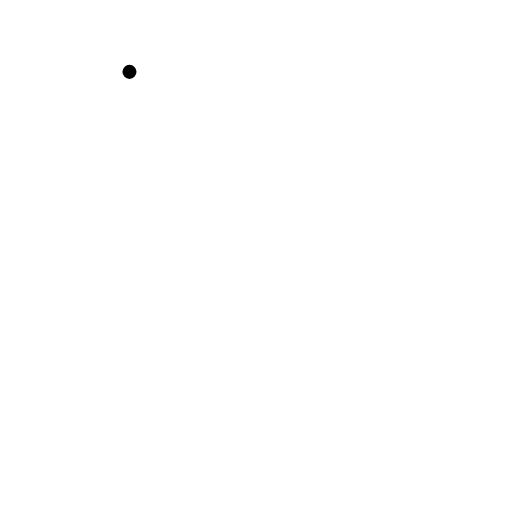
t = 0.00 s
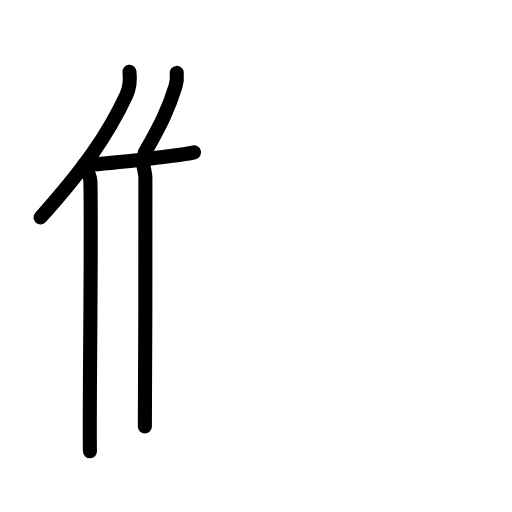
t = 4.63 s
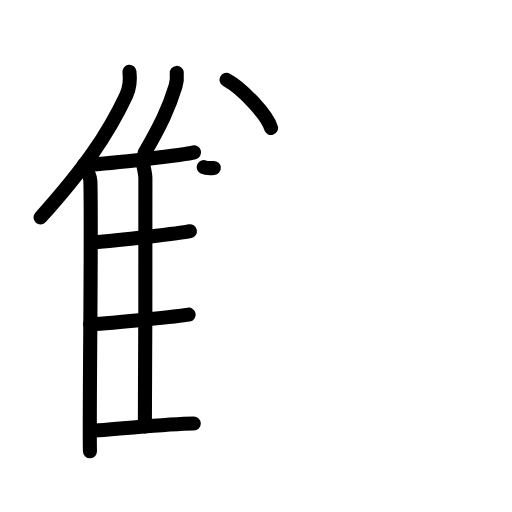
t = 9.25 s
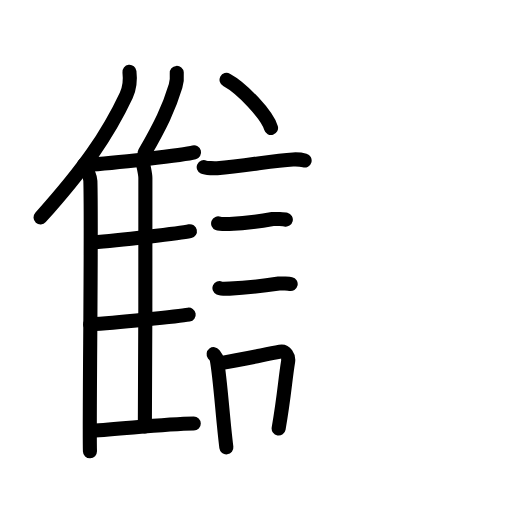
t = 13.75 s
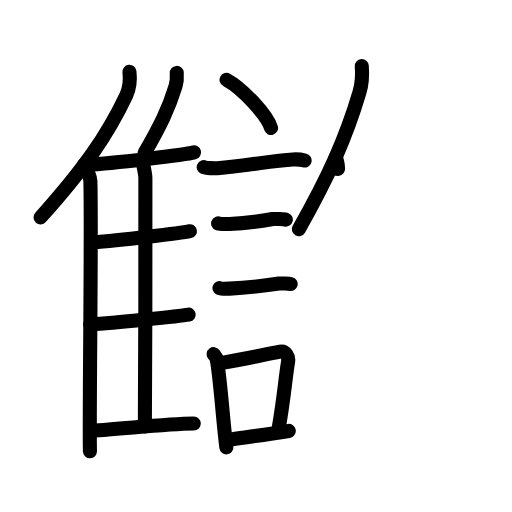
t = 16.38 s
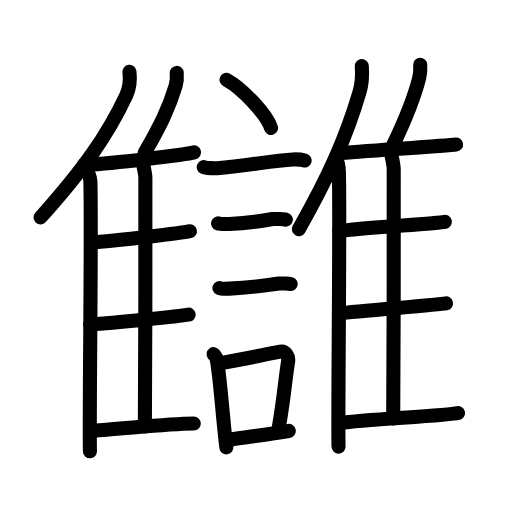
t = 23.00 s

The animated SVG that drew these frames (rendered in a browser with its animation timeline set to each time). Animation: 62 SMIL elements (animate=62); one cycle of 23.00 s.

<?xml version="1.0" encoding="UTF-8"?>
<!--
AniKanjiVG is licensed by CC-BY-SA Paul C. Sommerhoff (https://bitbucket.org/sommerhoff/anikanjivg).
AniKanjiVG uses KanjiVG which is licensed by CC-BY-SA Ulrich Apel (http://kanjivg.tagaini.net).
See also http://creativecommons.org/licenses/by-sa/3.0/
-->
<svg xmlns:kvg='http://kanjivg.tagaini.net' xmlns='http://www.w3.org/2000/svg' width='109' height='109' viewBox='0 0 109 109' style='fill:none;stroke:#000000;stroke-width:3;stroke-linecap:round;stroke-linejoin:round;' id="kvg:kanji_08b8e"><g id="kvg:08b8e" kvg:element="讎"><g id="kvg:08b8e-g1" kvg:element="隹" kvg:radical="nelson"><g id="kvg:08b8e-g2" kvg:element="亻" kvg:variant="true" kvg:original="人"><path id="kvg:08b8e-s1" kvg:type="㇒" d="M27.56,15.3c0.19,1.59-0.06,3.66-0.68,5c-4,8.54-9.07,15.71-18.25,25.98"><animate attributeName="d" begin="0.0s" dur="0.5s" from="M27.56,15.3C27.56,15.3,27.56,15.3,27.56,15.3" to="M27.56,15.3c0.19,1.59-0.06,3.66-0.68,5" />
<animate attributeName="d" begin="0.5s" dur="0.5s" from="M27.56,15.3c0.19,1.59-0.06,3.66-0.68,5c0,0,0,0,0,0,0" to="M27.56,15.3c0.19,1.59-0.06,3.66-0.68,5c-4,8.54-9.07,15.71-18.25,25.98" />
</path>
<path id="kvg:08b8e-s2" kvg:type="㇑" d="M17.88,35.09c0.64,0.91,1.34,2.64,1.36,3.41c0.3,10.91-0.29,51.42-0.09,57.58"><animate attributeName="d" begin="1.0s" dur="0.5s" from="M17.88,35.09C17.88,35.09,17.88,35.09,17.88,35.09" to="M17.88,35.09c0.64,0.91,1.34,2.64,1.36,3.41" />
<animate attributeName="d" begin="1.5s" dur="0.5s" from="M17.88,35.09c0.64,0.91,1.34,2.64,1.36,3.41c0,0,0,0,0,0,0" to="M17.88,35.09c0.64,0.91,1.34,2.64,1.36,3.41c0.3,10.91-0.29,51.42-0.09,57.58" />
<animate attributeName="d" begin="0s" dur="1.0s" from="M-100,-100" to="M-100,-100" />
</path>
</g>
<path id="kvg:08b8e-s3" kvg:type="㇒" d="M37.63,15.52c0.07,0.88-0.02,2.04-0.25,2.79c-1.44,4.78-3.27,8.45-6.58,14.23"><animate attributeName="d" begin="2.0s" dur="0.5s" from="M37.63,15.52C37.63,15.52,37.63,15.52,37.63,15.52" to="M37.63,15.52c0.07,0.88-0.02,2.04-0.25,2.79" />
<animate attributeName="d" begin="2.5s" dur="0.5s" from="M37.63,15.52c0.07,0.88-0.02,2.04-0.25,2.79c0,0,0,0,0,0,0" to="M37.63,15.52c0.07,0.88-0.02,2.04-0.25,2.79c-1.44,4.78-3.27,8.45-6.58,14.23" />
<animate attributeName="d" begin="0s" dur="2.0s" from="M-100,-100" to="M-100,-100" />
</path>
<path id="kvg:08b8e-s4" kvg:type="㇐b" d="M18.46,35.09c5.54-0.34,20.94-2.15,22.85-2.65"><animate attributeName="d" begin="3.0s" dur="1.0s" from="M18.46,35.09C18.46,35.09,18.46,35.09,18.46,35.09" to="M18.46,35.09c5.54-0.34,20.94-2.15,22.85-2.65" />
<animate attributeName="d" begin="0s" dur="3.0s" from="M-100,-100" to="M-100,-100" />
</path>
<path id="kvg:08b8e-s5" kvg:type="㇑a" d="M30.21,34.16c0.22,0.43,0.74,3.01,0.74,3.74c0,7.38,0.02,41.28-0.11,52.88"><animate attributeName="d" begin="4.0s" dur="0.5s" from="M30.21,34.16C30.21,34.16,30.21,34.16,30.21,34.16" to="M30.21,34.16c0.22,0.43,0.74,3.01,0.74,3.74" />
<animate attributeName="d" begin="4.5s" dur="0.5s" from="M30.21,34.16c0.22,0.43,0.74,3.01,0.74,3.74c0,0,0,0,0,0,0" to="M30.21,34.16c0.22,0.43,0.74,3.01,0.74,3.74c0,7.38,0.02,41.28-0.11,52.88" />
<animate attributeName="d" begin="0s" dur="4.0s" from="M-100,-100" to="M-100,-100" />
</path>
<path id="kvg:08b8e-s6" kvg:type="㇐b" d="M19.76,51.62c5.74-0.37,18.86-2.01,20.67-2.4"><animate attributeName="d" begin="5.0s" dur="1.0s" from="M19.76,51.62C19.76,51.62,19.76,51.62,19.76,51.62" to="M19.76,51.62c5.74-0.37,18.86-2.01,20.67-2.4" />
<animate attributeName="d" begin="0s" dur="5.0s" from="M-100,-100" to="M-100,-100" />
</path>
<path id="kvg:08b8e-s7" kvg:type="㇐b" d="M19.18,69.07c5.32-0.32,19.09-1.76,20.99-2.08"><animate attributeName="d" begin="6.0s" dur="1.0s" from="M19.18,69.07C19.18,69.07,19.18,69.07,19.18,69.07" to="M19.18,69.07c5.32-0.32,19.09-1.76,20.99-2.08" />
<animate attributeName="d" begin="0s" dur="6.0s" from="M-100,-100" to="M-100,-100" />
</path>
<path id="kvg:08b8e-s8" kvg:type="㇐b" d="M19.48,91.69c7.27-0.44,15.77-1.44,21.77-1.52"><animate attributeName="d" begin="7.0s" dur="1.0s" from="M19.48,91.69C19.48,91.69,19.48,91.69,19.48,91.69" to="M19.48,91.69c7.27-0.44,15.77-1.44,21.77-1.52" />
<animate attributeName="d" begin="0s" dur="7.0s" from="M-100,-100" to="M-100,-100" />
</path>
</g>
<g id="kvg:08b8e-g3" kvg:element="言" kvg:radical="tradit"><path id="kvg:08b8e-s9" kvg:type="㇔" d="M48.23,17c3.34,1.81,8.63,7.44,9.47,10.25"><animate attributeName="d" begin="8.0s" dur="1.0s" from="M48.23,17C48.23,17,48.23,17,48.23,17" to="M48.23,17c3.34,1.81,8.63,7.44,9.47,10.25" />
<animate attributeName="d" begin="0s" dur="8.0s" from="M-100,-100" to="M-100,-100" />
</path>
<path id="kvg:08b8e-s10" kvg:type="㇐" d="M43.37,35.58c0.49,0.23,2.37,0.27,2.86,0.23c6.08-0.42,11.73-1.67,16.15-1.87c0.82-0.04,2.05,0.11,2.47,0.23"><animate attributeName="d" begin="9.0s" dur="0.3333333333333333s" from="M43.37,35.58C43.37,35.58,43.37,35.58,43.37,35.58" to="M43.37,35.58c0.49,0.23,2.37,0.27,2.86,0.23" />
<animate attributeName="d" begin="9.333333333333334s" dur="0.3333333333333333s" from="M43.37,35.58c0.49,0.23,2.37,0.27,2.86,0.23c0,0,0,0,0,0,0" to="M43.37,35.58c0.49,0.23,2.37,0.27,2.86,0.23c6.08-0.42,11.73-1.67,16.15-1.87" />
<animate attributeName="d" begin="9.666666666666666s" dur="0.3333333333333333s" from="M43.37,35.58c0.49,0.23,2.37,0.27,2.86,0.23c6.08-0.42,11.73-1.67,16.15-1.87c0,0,0,0,0,0,0" to="M43.37,35.58c0.49,0.23,2.37,0.27,2.86,0.23c6.08-0.42,11.73-1.67,16.15-1.87c0.82-0.04,2.05,0.11,2.47,0.23" />
<animate attributeName="d" begin="0s" dur="9.0s" from="M-100,-100" to="M-100,-100" />
</path>
<path id="kvg:08b8e-s11" kvg:type="㇐" d="M46.44,47.56c0.3,0.12,2.12,0.13,2.41,0.12c3.09-0.14,5.65-0.43,9.19-1.05c0.49-0.08,2.56,0.06,2.81,0.12"><animate attributeName="d" begin="10.0s" dur="0.3333333333333333s" from="M46.44,47.56C46.44,47.56,46.44,47.56,46.44,47.56" to="M46.44,47.56c0.3,0.12,2.12,0.13,2.41,0.12" />
<animate attributeName="d" begin="10.333333333333334s" dur="0.3333333333333333s" from="M46.44,47.56c0.3,0.12,2.12,0.13,2.41,0.12c0,0,0,0,0,0,0" to="M46.44,47.56c0.3,0.12,2.12,0.13,2.41,0.12c3.09-0.14,5.65-0.43,9.19-1.05" />
<animate attributeName="d" begin="10.666666666666666s" dur="0.3333333333333333s" from="M46.44,47.56c0.3,0.12,2.12,0.13,2.41,0.12c3.09-0.14,5.65-0.43,9.19-1.05c0,0,0,0,0,0,0" to="M46.44,47.56c0.3,0.12,2.12,0.13,2.41,0.12c3.09-0.14,5.65-0.43,9.19-1.05c0.49-0.08,2.56,0.06,2.81,0.12" />
<animate attributeName="d" begin="0s" dur="10.0s" from="M-100,-100" to="M-100,-100" />
</path>
<path id="kvg:08b8e-s12" kvg:type="㇐" d="M46.72,61.33c0.27,0.12,1.89,0.13,2.16,0.12c2.76-0.13,7.87-0.7,10.49-1.09c0.44-0.07,2.29,0.06,2.51,0.11"><animate attributeName="d" begin="11.0s" dur="0.3333333333333333s" from="M46.72,61.33C46.72,61.33,46.72,61.33,46.72,61.33" to="M46.72,61.33c0.27,0.12,1.89,0.13,2.16,0.12" />
<animate attributeName="d" begin="11.333333333333334s" dur="0.3333333333333333s" from="M46.72,61.33c0.27,0.12,1.89,0.13,2.16,0.12c0,0,0,0,0,0,0" to="M46.72,61.33c0.27,0.12,1.89,0.13,2.16,0.12c2.76-0.13,7.87-0.7,10.49-1.09" />
<animate attributeName="d" begin="11.666666666666666s" dur="0.3333333333333333s" from="M46.72,61.33c0.27,0.12,1.89,0.13,2.16,0.12c2.76-0.13,7.87-0.7,10.49-1.09c0,0,0,0,0,0,0" to="M46.72,61.33c0.27,0.12,1.89,0.13,2.16,0.12c2.76-0.13,7.87-0.7,10.49-1.09c0.44-0.07,2.29,0.06,2.51,0.11" />
<animate attributeName="d" begin="0s" dur="11.0s" from="M-100,-100" to="M-100,-100" />
</path>
<g id="kvg:08b8e-g4" kvg:element="口"><path id="kvg:08b8e-s13" kvg:type="㇑" d="M45.48,75.4c0.27,0.36,0.58,0.65,0.67,1.13c0.77,4.21,1.26,12.54,2.04,18.71"><animate attributeName="d" begin="12.0s" dur="0.5s" from="M45.48,75.4C45.48,75.4,45.48,75.4,45.48,75.4" to="M45.48,75.4c0.27,0.36,0.58,0.65,0.67,1.13" />
<animate attributeName="d" begin="12.5s" dur="0.5s" from="M45.48,75.4c0.27,0.36,0.58,0.65,0.67,1.13c0,0,0,0,0,0,0" to="M45.48,75.4c0.27,0.36,0.58,0.65,0.67,1.13c0.77,4.21,1.26,12.54,2.04,18.71" />
<animate attributeName="d" begin="0s" dur="12.0s" from="M-100,-100" to="M-100,-100" />
</path>
<path id="kvg:08b8e-s14" kvg:type="㇕b" d="M46.67,77.37c5.02-0.89,8.34-1.6,12.97-2.5c1.16-0.22,1.86,1.04,1.7,2.06c-0.69,4.25-0.79,7.22-2.02,14.28"><animate attributeName="d" begin="13.0s" dur="0.3333333333333333s" from="M46.67,77.37C46.67,77.37,46.67,77.37,46.67,77.37" to="M46.67,77.37c5.02-0.89,8.34-1.6,12.97-2.5" />
<animate attributeName="d" begin="13.333333333333334s" dur="0.3333333333333333s" from="M46.67,77.37c5.02-0.89,8.34-1.6,12.97-2.5c0,0,0,0,0,0,0" to="M46.67,77.37c5.02-0.89,8.34-1.6,12.97-2.5c1.16-0.22,1.86,1.04,1.7,2.06" />
<animate attributeName="d" begin="13.666666666666666s" dur="0.3333333333333333s" from="M46.67,77.37c5.02-0.89,8.34-1.6,12.97-2.5c1.16-0.22,1.86,1.04,1.7,2.06c0,0,0,0,0,0,0" to="M46.67,77.37c5.02-0.89,8.34-1.6,12.97-2.5c1.16-0.22,1.86,1.04,1.7,2.06c-0.69,4.25-0.79,7.22-2.02,14.28" />
<animate attributeName="d" begin="0s" dur="13.0s" from="M-100,-100" to="M-100,-100" />
</path>
<path id="kvg:08b8e-s15" kvg:type="㇐b" d="M49.25,93.55c3.74-0.54,7.09-0.97,12.23-1.81"><animate attributeName="d" begin="14.0s" dur="1.0s" from="M49.25,93.55C49.25,93.55,49.25,93.55,49.25,93.55" to="M49.25,93.55c3.74-0.54,7.09-0.97,12.23-1.81" />
<animate attributeName="d" begin="0s" dur="14.0s" from="M-100,-100" to="M-100,-100" />
</path>
</g>
</g>
<g id="kvg:08b8e-g5" kvg:element="隹"><g id="kvg:08b8e-g6" kvg:element="亻" kvg:variant="true" kvg:original="人"><path id="kvg:08b8e-s16" kvg:type="㇒" d="M77.02,14.06c0.14,1.78-0.04,4.1-0.49,5.6c-2.83,9.57-6.42,17.62-12.91,29.13"><animate attributeName="d" begin="15.0s" dur="0.5s" from="M77.02,14.06C77.02,14.06,77.02,14.06,77.02,14.06" to="M77.02,14.06c0.14,1.78-0.04,4.1-0.49,5.6" />
<animate attributeName="d" begin="15.5s" dur="0.5s" from="M77.02,14.06c0.14,1.78-0.04,4.1-0.49,5.6c0,0,0,0,0,0,0" to="M77.02,14.06c0.14,1.78-0.04,4.1-0.49,5.6c-2.83,9.57-6.42,17.62-12.91,29.13" />
<animate attributeName="d" begin="0s" dur="15.0s" from="M-100,-100" to="M-100,-100" />
</path>
<path id="kvg:08b8e-s17" kvg:type="㇑" d="M71.42,33.58c0.58,0.85,0.71,2.48,0.73,3.2c0.27,10.24-0.26,52.52-0.08,58.3"><animate attributeName="d" begin="16.0s" dur="0.5s" from="M71.42,33.58C71.42,33.58,71.42,33.58,71.42,33.58" to="M71.42,33.58c0.58,0.85,0.71,2.48,0.73,3.2" />
<animate attributeName="d" begin="16.5s" dur="0.5s" from="M71.42,33.58c0.58,0.85,0.71,2.48,0.73,3.2c0,0,0,0,0,0,0" to="M71.42,33.58c0.58,0.85,0.71,2.48,0.73,3.2c0.27,10.24-0.26,52.52-0.08,58.3" />
<animate attributeName="d" begin="0s" dur="16.0s" from="M-100,-100" to="M-100,-100" />
</path>
</g>
<path id="kvg:08b8e-s18" kvg:type="㇒" d="M89.46,13.77c0.06,0.89-0.02,2.06-0.21,2.81c-1.22,4.82-2.77,8.53-5.58,14.36"><animate attributeName="d" begin="17.0s" dur="0.5s" from="M89.46,13.77C89.46,13.77,89.46,13.77,89.46,13.77" to="M89.46,13.77c0.06,0.89-0.02,2.06-0.21,2.81" />
<animate attributeName="d" begin="17.5s" dur="0.5s" from="M89.46,13.77c0.06,0.89-0.02,2.06-0.21,2.81c0,0,0,0,0,0,0" to="M89.46,13.77c0.06,0.89-0.02,2.06-0.21,2.81c-1.22,4.82-2.77,8.53-5.58,14.36" />
<animate attributeName="d" begin="0s" dur="17.0s" from="M-100,-100" to="M-100,-100" />
</path>
<path id="kvg:08b8e-s19" kvg:type="㇐b" d="M71.94,32.66c4.8-0.44,23.09-1.63,25.16-1.89"><animate attributeName="d" begin="18.0s" dur="1.0s" from="M71.94,32.66C71.94,32.66,71.94,32.66,71.94,32.66" to="M71.94,32.66c4.8-0.44,23.09-1.63,25.16-1.89" />
<animate attributeName="d" begin="0s" dur="18.0s" from="M-100,-100" to="M-100,-100" />
</path>
<path id="kvg:08b8e-s20" kvg:type="㇑a" d="M83.08,32.14c0.21,0.44,0.74,3.12,0.74,3.87c0,7.64,0.02,41.05-0.11,53.07"><animate attributeName="d" begin="19.0s" dur="0.5s" from="M83.08,32.14C83.08,32.14,83.08,32.14,83.08,32.14" to="M83.08,32.14c0.21,0.44,0.74,3.12,0.74,3.87" />
<animate attributeName="d" begin="19.5s" dur="0.5s" from="M83.08,32.14c0.21,0.44,0.74,3.12,0.74,3.87c0,0,0,0,0,0,0" to="M83.08,32.14c0.21,0.44,0.74,3.12,0.74,3.87c0,7.64,0.02,41.05-0.11,53.07" />
<animate attributeName="d" begin="0s" dur="19.0s" from="M-100,-100" to="M-100,-100" />
</path>
<path id="kvg:08b8e-s21" kvg:type="㇐b" d="M72.23,49.21c4.17-0.71,20.69-1.58,22.48-1.99"><animate attributeName="d" begin="20.0s" dur="1.0s" from="M72.23,49.21C72.23,49.21,72.23,49.21,72.23,49.21" to="M72.23,49.21c4.17-0.71,20.69-1.58,22.48-1.99" />
<animate attributeName="d" begin="0s" dur="20.0s" from="M-100,-100" to="M-100,-100" />
</path>
<path id="kvg:08b8e-s22" kvg:type="㇐b" d="M72.15,66.73c4.4-0.55,20.91-1.82,22.8-2.15"><animate attributeName="d" begin="21.0s" dur="1.0s" from="M72.15,66.73C72.15,66.73,72.15,66.73,72.15,66.73" to="M72.15,66.73c4.4-0.55,20.91-1.82,22.8-2.15" />
<animate attributeName="d" begin="0s" dur="21.0s" from="M-100,-100" to="M-100,-100" />
</path>
<path id="kvg:08b8e-s23" kvg:type="㇐b" d="M72.45,90.04c5.7-0.72,23.16-1.6,25.06-2.11"><animate attributeName="d" begin="22.0s" dur="1.0s" from="M72.45,90.04C72.45,90.04,72.45,90.04,72.45,90.04" to="M72.45,90.04c5.7-0.72,23.16-1.6,25.06-2.11" />
<animate attributeName="d" begin="0s" dur="22.0s" from="M-100,-100" to="M-100,-100" />
</path>
</g>
</g>
</svg>
